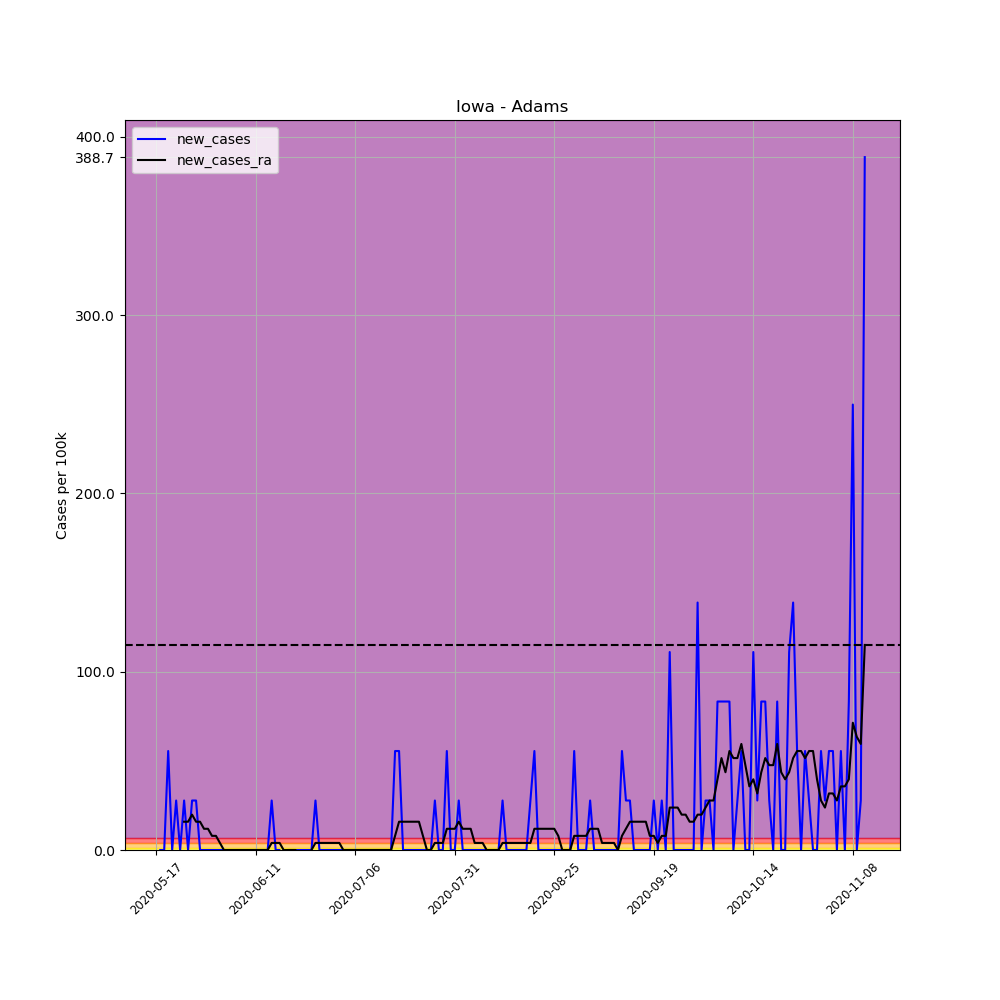

Values plotted in this chart, from the file beside it:
, date, county, state, fips, cases, deaths, COUNTY, STNAME, CTYNAME, POPESTIMATE2019, per_100k, per_100k_ra, new_cases, new_cases_ra
667714, 2020-05-17, Adams, Iowa, 19003, 1, 0, 3, Iowa, Adams, 3602, 27.76, , , 
667715, 2020-05-18, Adams, Iowa, 19003, 1, 0, 3, Iowa, Adams, 3602, 27.76, , 0.0, 
667716, 2020-05-19, Adams, Iowa, 19003, 1, 0, 3, Iowa, Adams, 3602, 27.76, , 0.0, 
667717, 2020-05-20, Adams, Iowa, 19003, 3, 0, 3, Iowa, Adams, 3602, 83.29, , 55.52, 
667718, 2020-05-21, Adams, Iowa, 19003, 3, 0, 3, Iowa, Adams, 3602, 83.29, , 0.0, 
667719, 2020-05-22, Adams, Iowa, 19003, 4, 0, 3, Iowa, Adams, 3602, 111, , 27.76, 
667720, 2020-05-23, Adams, Iowa, 19003, 4, 0, 3, Iowa, Adams, 3602, 111, 67.42, 0.0, 
667721, 2020-05-24, Adams, Iowa, 19003, 5, 0, 3, Iowa, Adams, 3602, 138.8, 83.29, 27.76, 15.86
667722, 2020-05-25, Adams, Iowa, 19003, 5, 0, 3, Iowa, Adams, 3602, 138.8, 99.15, 0.0, 15.86
667723, 2020-05-26, Adams, Iowa, 19003, 6, 0, 3, Iowa, Adams, 3602, 166.6, 119, 27.76, 19.83
667724, 2020-05-27, Adams, Iowa, 19003, 7, 0, 3, Iowa, Adams, 3602, 194.3, 134.8, 27.76, 15.86
667725, 2020-05-28, Adams, Iowa, 19003, 7, 0, 3, Iowa, Adams, 3602, 194.3, 150.7, 0.0, 15.86
667726, 2020-05-29, Adams, Iowa, 19003, 7, 0, 3, Iowa, Adams, 3602, 194.3, 162.6, 0.0, 11.9
667727, 2020-05-30, Adams, Iowa, 19003, 7, 0, 3, Iowa, Adams, 3602, 194.3, 174.5, 0.0, 11.9
667728, 2020-05-31, Adams, Iowa, 19003, 7, 0, 3, Iowa, Adams, 3602, 194.3, 182.4, 0.0, 7.932
667729, 2020-06-01, Adams, Iowa, 19003, 7, 0, 3, Iowa, Adams, 3602, 194.3, 190.4, 0.0, 7.932
667730, 2020-06-02, Adams, Iowa, 19003, 7, 0, 3, Iowa, Adams, 3602, 194.3, 194.3, 0.0, 3.966
667731, 2020-06-03, Adams, Iowa, 19003, 7, 0, 3, Iowa, Adams, 3602, 194.3, 194.3, 0.0, 2.0301221021717147e-15
667732, 2020-06-04, Adams, Iowa, 19003, 7, 0, 3, Iowa, Adams, 3602, 194.3, 194.3, 0.0, 2.0301221021717147e-15
667733, 2020-06-05, Adams, Iowa, 19003, 7, 0, 3, Iowa, Adams, 3602, 194.3, 194.3, 0.0, 2.0301221021717147e-15
667734, 2020-06-06, Adams, Iowa, 19003, 7, 0, 3, Iowa, Adams, 3602, 194.3, 194.3, 0.0, 2.0301221021717147e-15
667735, 2020-06-07, Adams, Iowa, 19003, 7, 0, 3, Iowa, Adams, 3602, 194.3, 194.3, 0.0, 2.0301221021717147e-15
667736, 2020-06-08, Adams, Iowa, 19003, 7, 0, 3, Iowa, Adams, 3602, 194.3, 194.3, 0.0, 2.0301221021717147e-15
667737, 2020-06-09, Adams, Iowa, 19003, 7, 0, 3, Iowa, Adams, 3602, 194.3, 194.3, 0.0, 2.0301221021717147e-15
667738, 2020-06-10, Adams, Iowa, 19003, 7, 0, 3, Iowa, Adams, 3602, 194.3, 194.3, 0.0, 2.0301221021717147e-15
667739, 2020-06-11, Adams, Iowa, 19003, 7, 0, 3, Iowa, Adams, 3602, 194.3, 194.3, 0.0, 2.0301221021717147e-15
667740, 2020-06-12, Adams, Iowa, 19003, 7, 0, 3, Iowa, Adams, 3602, 194.3, 194.3, 0.0, 2.0301221021717147e-15
667741, 2020-06-13, Adams, Iowa, 19003, 7, 0, 3, Iowa, Adams, 3602, 194.3, 194.3, 0.0, 2.0301221021717147e-15
667742, 2020-06-14, Adams, Iowa, 19003, 7, 0, 3, Iowa, Adams, 3602, 194.3, 194.3, 0.0, 2.0301221021717147e-15
667743, 2020-06-15, Adams, Iowa, 19003, 8, 0, 3, Iowa, Adams, 3602, 222.1, 198.3, 27.76, 3.966
667744, 2020-06-16, Adams, Iowa, 19003, 8, 0, 3, Iowa, Adams, 3602, 222.1, 202.3, 0.0, 3.966
667745, 2020-06-17, Adams, Iowa, 19003, 8, 0, 3, Iowa, Adams, 3602, 222.1, 206.2, 0.0, 3.966
667746, 2020-06-18, Adams, Iowa, 19003, 7, 0, 3, Iowa, Adams, 3602, 194.3, 206.2, -27.76, 2.0301221021717147e-15
667747, 2020-06-19, Adams, Iowa, 19003, 7, 0, 3, Iowa, Adams, 3602, 194.3, 206.2, 0.0, 2.0301221021717147e-15
667748, 2020-06-20, Adams, Iowa, 19003, 7, 0, 3, Iowa, Adams, 3602, 194.3, 206.2, 0.0, 2.0301221021717147e-15
667749, 2020-06-21, Adams, Iowa, 19003, 7, 0, 3, Iowa, Adams, 3602, 194.3, 206.2, 0.0, 2.0301221021717147e-15
667750, 2020-06-22, Adams, Iowa, 19003, 7, 0, 3, Iowa, Adams, 3602, 194.3, 202.3, 0.0, -3.966
667751, 2020-06-23, Adams, Iowa, 19003, 7, 0, 3, Iowa, Adams, 3602, 194.3, 198.3, 0.0, -3.966
667752, 2020-06-24, Adams, Iowa, 19003, 7, 0, 3, Iowa, Adams, 3602, 194.3, 194.3, 0.0, -3.966
667753, 2020-06-25, Adams, Iowa, 19003, 7, 0, 3, Iowa, Adams, 3602, 194.3, 194.3, 0.0, 2.0301221021717147e-15
667754, 2020-06-26, Adams, Iowa, 19003, 8, 0, 3, Iowa, Adams, 3602, 222.1, 198.3, 27.76, 3.966
667755, 2020-06-27, Adams, Iowa, 19003, 8, 0, 3, Iowa, Adams, 3602, 222.1, 202.3, 0.0, 3.966
667756, 2020-06-28, Adams, Iowa, 19003, 8, 0, 3, Iowa, Adams, 3602, 222.1, 206.2, 0.0, 3.966
667757, 2020-06-29, Adams, Iowa, 19003, 8, 0, 3, Iowa, Adams, 3602, 222.1, 210.2, 0.0, 3.966
667758, 2020-06-30, Adams, Iowa, 19003, 8, 0, 3, Iowa, Adams, 3602, 222.1, 214.2, 0.0, 3.966
667759, 2020-07-01, Adams, Iowa, 19003, 8, 0, 3, Iowa, Adams, 3602, 222.1, 218.1, 0.0, 3.966
667760, 2020-07-02, Adams, Iowa, 19003, 8, 0, 3, Iowa, Adams, 3602, 222.1, 222.1, 0.0, 3.966
667761, 2020-07-03, Adams, Iowa, 19003, 8, 0, 3, Iowa, Adams, 3602, 222.1, 222.1, 0.0, 2.0301221021717147e-15
667762, 2020-07-04, Adams, Iowa, 19003, 8, 0, 3, Iowa, Adams, 3602, 222.1, 222.1, 0.0, 2.0301221021717147e-15
667763, 2020-07-05, Adams, Iowa, 19003, 8, 0, 3, Iowa, Adams, 3602, 222.1, 222.1, 0.0, 2.0301221021717147e-15
667764, 2020-07-06, Adams, Iowa, 19003, 8, 0, 3, Iowa, Adams, 3602, 222.1, 222.1, 0.0, 2.0301221021717147e-15
667765, 2020-07-07, Adams, Iowa, 19003, 8, 0, 3, Iowa, Adams, 3602, 222.1, 222.1, 0.0, 2.0301221021717147e-15
667766, 2020-07-08, Adams, Iowa, 19003, 8, 0, 3, Iowa, Adams, 3602, 222.1, 222.1, 0.0, 2.0301221021717147e-15
667767, 2020-07-09, Adams, Iowa, 19003, 8, 0, 3, Iowa, Adams, 3602, 222.1, 222.1, 0.0, 2.0301221021717147e-15
667768, 2020-07-10, Adams, Iowa, 19003, 8, 0, 3, Iowa, Adams, 3602, 222.1, 222.1, 0.0, 2.0301221021717147e-15
667769, 2020-07-11, Adams, Iowa, 19003, 8, 0, 3, Iowa, Adams, 3602, 222.1, 222.1, 0.0, 2.0301221021717147e-15
667770, 2020-07-12, Adams, Iowa, 19003, 8, 0, 3, Iowa, Adams, 3602, 222.1, 222.1, 0.0, 2.0301221021717147e-15
667771, 2020-07-13, Adams, Iowa, 19003, 8, 0, 3, Iowa, Adams, 3602, 222.1, 222.1, 0.0, 2.0301221021717147e-15
667772, 2020-07-14, Adams, Iowa, 19003, 8, 0, 3, Iowa, Adams, 3602, 222.1, 222.1, 0.0, 2.0301221021717147e-15
667773, 2020-07-15, Adams, Iowa, 19003, 8, 0, 3, Iowa, Adams, 3602, 222.1, 222.1, 0.0, 2.0301221021717147e-15
... 119 more rows
